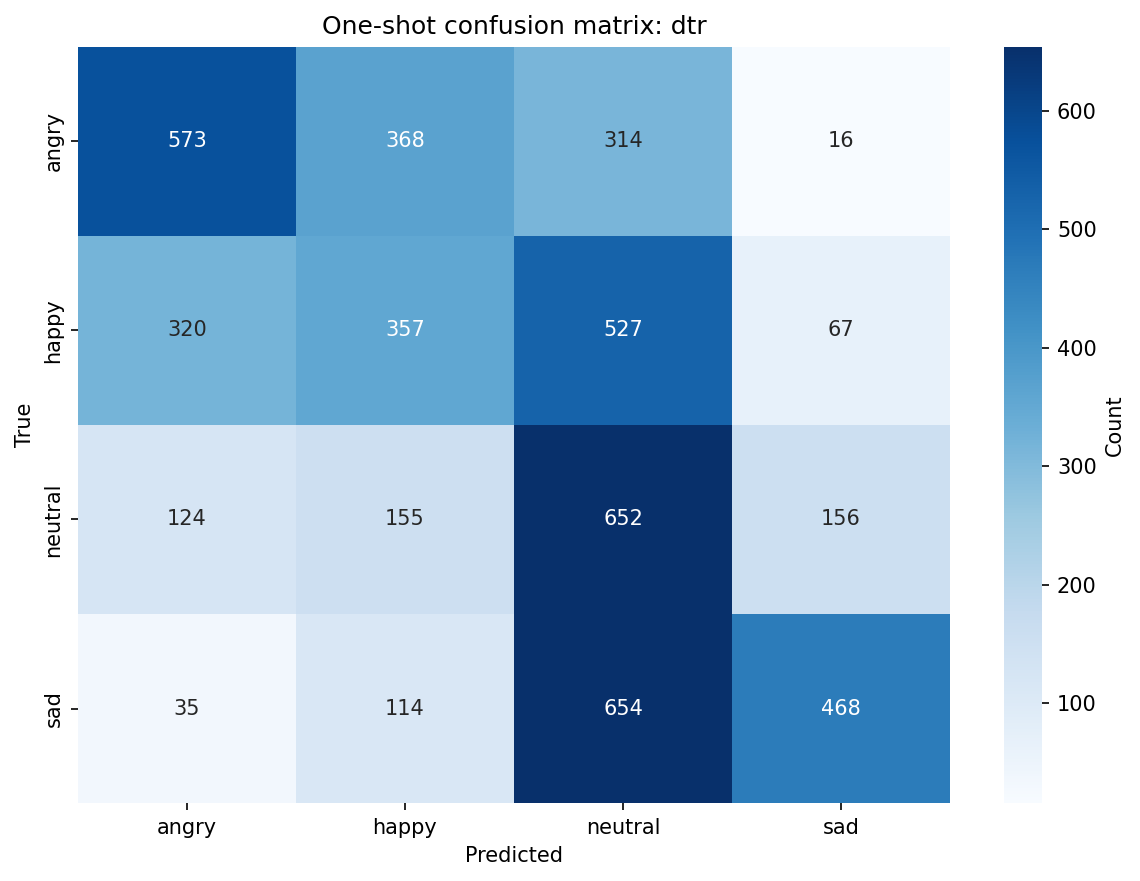

The data file committed next to this chart (first rows):
, angry, happy, neutral, sad
angry, 573, 368, 314, 16
happy, 320, 357, 527, 67
neutral, 124, 155, 652, 156
sad, 35, 114, 654, 468
